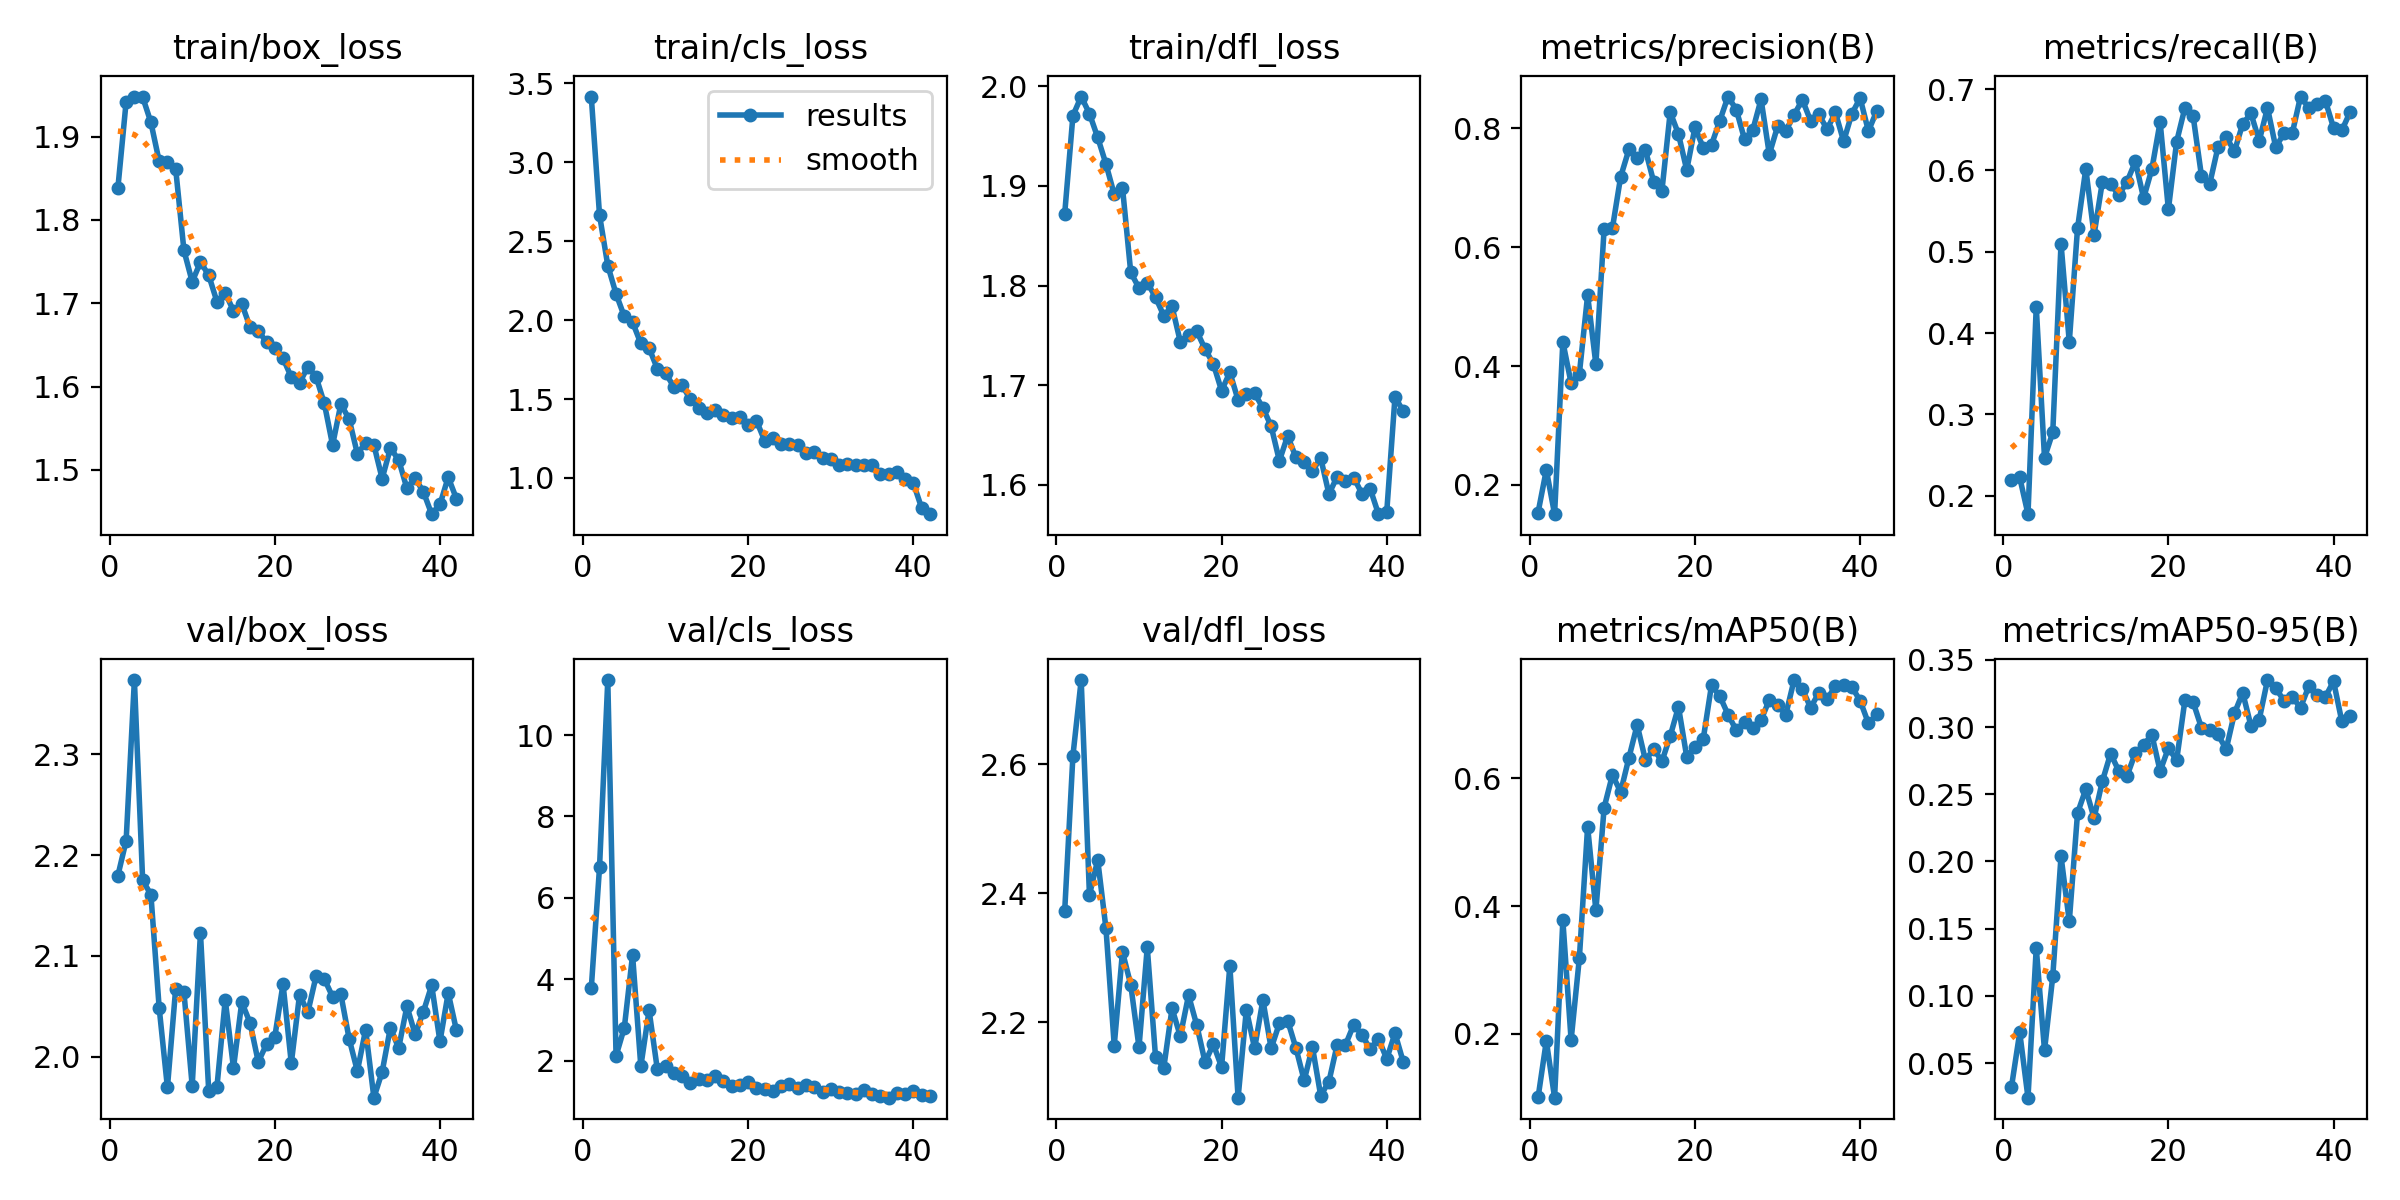

Source data for this figure (header and first rows):
epoch, time, train/box_loss, train/cls_loss, train/dfl_loss, metrics/precision(B), metrics/recall(B), metrics/mAP50(B), metrics/mAP50-95(B), val/box_loss, val/cls_loss, val/dfl_loss, lr/pg0, lr/pg1, lr/pg2
1, 62.33, 1.838, 3.417, 1.872, 0.1537, 0.2188, 0.1004, 0.0322, 2.18, 3.774, 2.372, 0.0006624, 0.0006624, 0.0006624
2, 115.5, 1.942, 2.666, 1.971, 0.2255, 0.2222, 0.1888, 0.07276, 2.214, 6.75, 2.614, 0.001303, 0.001303, 0.001303
3, 168.3, 1.948, 2.346, 1.99, 0.1509, 0.1771, 0.1, 0.02424, 2.374, 11.35, 2.731, 0.001917, 0.001917, 0.001917
4, 220.4, 1.947, 2.167, 1.973, 0.4407, 0.4324, 0.3778, 0.1357, 2.175, 2.115, 2.397, 0.001881, 0.001881, 0.001881
5, 269.3, 1.917, 2.023, 1.949, 0.3714, 0.2465, 0.1901, 0.05947, 2.161, 2.805, 2.452, 0.001842, 0.001842, 0.001842
6, 319.7, 1.87, 1.987, 1.922, 0.387, 0.2778, 0.3187, 0.1145, 2.048, 4.593, 2.346, 0.001802, 0.001802, 0.001802
7, 368.9, 1.869, 1.852, 1.892, 0.5192, 0.51, 0.5241, 0.2039, 1.969, 1.857, 2.164, 0.001762, 0.001762, 0.001762
8, 417.6, 1.861, 1.823, 1.898, 0.4029, 0.389, 0.3932, 0.1554, 2.068, 3.234, 2.309, 0.001723, 0.001723, 0.001723
9, 466.4, 1.763, 1.692, 1.813, 0.6312, 0.5289, 0.554, 0.236, 2.064, 1.782, 2.258, 0.001683, 0.001683, 0.001683
10, 516.5, 1.726, 1.664, 1.798, 0.6319, 0.602, 0.605, 0.2537, 1.971, 1.868, 2.161, 0.001644, 0.001644, 0.001644
11, 565.5, 1.749, 1.578, 1.803, 0.7184, 0.5208, 0.5786, 0.2323, 2.123, 1.684, 2.316, 0.001604, 0.001604, 0.001604
12, 614.5, 1.734, 1.588, 1.788, 0.7643, 0.5856, 0.6319, 0.2596, 1.966, 1.609, 2.147, 0.001564, 0.001564, 0.001564
13, 664, 1.702, 1.497, 1.77, 0.7497, 0.5833, 0.6835, 0.2801, 1.97, 1.455, 2.13, 0.001525, 0.001525, 0.001525
14, 714.6, 1.712, 1.444, 1.779, 0.7632, 0.5694, 0.6281, 0.2674, 2.056, 1.546, 2.222, 0.001485, 0.001485, 0.001485
15, 765.1, 1.691, 1.415, 1.744, 0.7099, 0.5863, 0.6457, 0.2637, 1.989, 1.528, 2.179, 0.001446, 0.001446, 0.001446
16, 814.3, 1.699, 1.43, 1.75, 0.6953, 0.6111, 0.6265, 0.2807, 2.054, 1.621, 2.242, 0.001406, 0.001406, 0.001406
17, 862.7, 1.671, 1.401, 1.754, 0.8271, 0.566, 0.666, 0.2867, 2.034, 1.502, 2.195, 0.001366, 0.001366, 0.001366
18, 911.6, 1.667, 1.381, 1.736, 0.7903, 0.6018, 0.7117, 0.2942, 1.995, 1.364, 2.138, 0.001327, 0.001327, 0.001327
19, 960, 1.653, 1.388, 1.721, 0.7298, 0.6597, 0.6335, 0.2672, 2.012, 1.394, 2.166, 0.001287, 0.001287, 0.001287
20, 1008, 1.647, 1.335, 1.695, 0.8017, 0.5521, 0.6488, 0.2843, 2.02, 1.469, 2.131, 0.001248, 0.001248, 0.001248
21, 1056, 1.634, 1.363, 1.713, 0.7673, 0.6354, 0.6614, 0.2753, 2.072, 1.33, 2.288, 0.001208, 0.001208, 0.001208
22, 1104, 1.611, 1.235, 1.685, 0.7724, 0.6771, 0.7454, 0.3199, 1.993, 1.303, 2.083, 0.001168, 0.001168, 0.001168
23, 1152, 1.604, 1.253, 1.691, 0.8124, 0.6667, 0.7286, 0.3185, 2.062, 1.246, 2.22, 0.001129, 0.001129, 0.001129
24, 1201, 1.624, 1.218, 1.692, 0.8534, 0.5938, 0.6997, 0.2995, 2.044, 1.385, 2.16, 0.001089, 0.001089, 0.001089
25, 1250, 1.612, 1.216, 1.677, 0.8314, 0.5833, 0.6751, 0.2975, 2.08, 1.431, 2.235, 0.00105, 0.00105, 0.00105
26, 1298, 1.58, 1.206, 1.659, 0.7814, 0.6285, 0.6885, 0.2944, 2.077, 1.326, 2.16, 0.00101, 0.00101, 0.00101
27, 1349, 1.53, 1.157, 1.624, 0.7971, 0.6412, 0.679, 0.2835, 2.059, 1.395, 2.198, 0.0009704, 0.0009704, 0.0009704
28, 1399, 1.579, 1.163, 1.649, 0.8488, 0.6237, 0.6909, 0.3103, 2.062, 1.347, 2.203, 0.0009308, 0.0009308, 0.0009308
29, 1447, 1.561, 1.127, 1.628, 0.7563, 0.6573, 0.7227, 0.3255, 2.018, 1.237, 2.16, 0.0008912, 0.0008912, 0.0008912
30, 1495, 1.519, 1.123, 1.623, 0.8031, 0.6701, 0.7138, 0.3008, 1.986, 1.291, 2.11, 0.0008516, 0.0008516, 0.0008516
31, 1545, 1.532, 1.085, 1.614, 0.7959, 0.6365, 0.6997, 0.3056, 2.027, 1.218, 2.162, 0.000812, 0.000812, 0.000812
32, 1594, 1.53, 1.091, 1.627, 0.8223, 0.6771, 0.7536, 0.335, 1.959, 1.195, 2.086, 0.0007724, 0.0007724, 0.0007724
33, 1642, 1.49, 1.084, 1.591, 0.8481, 0.6285, 0.7393, 0.3288, 1.985, 1.17, 2.108, 0.0007328, 0.0007328, 0.0007328
34, 1690, 1.526, 1.084, 1.608, 0.8125, 0.6458, 0.7106, 0.3196, 2.029, 1.268, 2.165, 0.0006932, 0.0006932, 0.0006932
35, 1738, 1.512, 1.079, 1.604, 0.8234, 0.6458, 0.7336, 0.3222, 2.008, 1.17, 2.165, 0.0006536, 0.0006536, 0.0006536
36, 1786, 1.478, 1.028, 1.607, 0.7981, 0.691, 0.7236, 0.3144, 2.05, 1.139, 2.196, 0.000614, 0.000614, 0.000614
37, 1834, 1.49, 1.027, 1.591, 0.8267, 0.6771, 0.7443, 0.3303, 2.022, 1.087, 2.181, 0.0005744, 0.0005744, 0.0005744
38, 1882, 1.474, 1.038, 1.596, 0.7781, 0.6817, 0.7452, 0.3241, 2.045, 1.194, 2.158, 0.0005348, 0.0005348, 0.0005348
39, 1930, 1.447, 0.9925, 1.571, 0.8247, 0.686, 0.7428, 0.3223, 2.071, 1.166, 2.175, 0.0004952, 0.0004952, 0.0004952
40, 1977, 1.459, 0.9673, 1.573, 0.8506, 0.6525, 0.7211, 0.334, 2.015, 1.248, 2.143, 0.0004556, 0.0004556, 0.0004556
41, 2089, 1.491, 0.8104, 1.689, 0.7953, 0.6493, 0.6861, 0.3043, 2.063, 1.141, 2.183, 0.000416, 0.000416, 0.000416
42, 2138, 1.465, 0.7707, 1.674, 0.8287, 0.6718, 0.6998, 0.308, 2.026, 1.131, 2.139, 0.0003764, 0.0003764, 0.0003764
